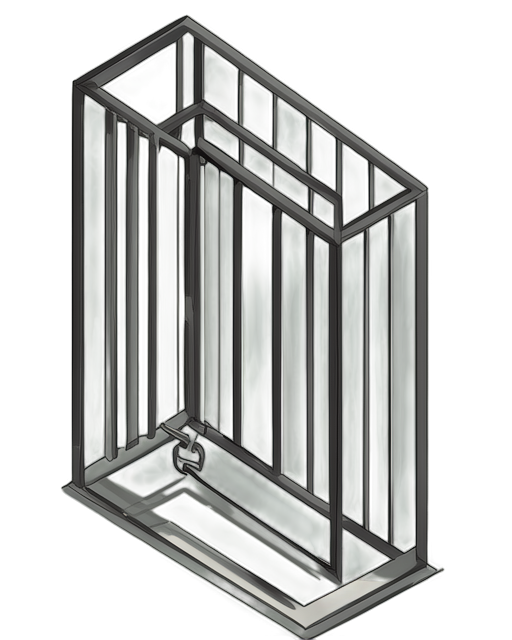
Generation parameters embedded in this image by AUTOMATIC1111 Stable Diffusion web UI or a fork of it (Forge, ...) (PNG 'parameters' text chunk):
A small and compact cage with a modern design, 2D isometric style, made of sleek metallic bars with a dark gray finish, evenly spaced vertical and horizontal bars forming a rectangular structure, a solid flat top and bottom, a hinged door slightly open with a small metallic padlock hanging on the latch, clean and minimalistic background, centered composition, soft ambient lighting creating subtle highlights and shadows, isolated and detailed design, suitable for a standalone illustration
Steps: 20, Sampler: Euler a, Schedule type: Automatic, CFG scale: 7, Seed: 3259762567, Size: 512x640, Model hash: 481989b6f0, Model: AnythingXL_v50, layerdiffusion_enabled: True, layerdiffusion_method: (SD1.5) Only Generate Transparent Image (Attention Injection), layerdiffusion_weight: 1, layerdiffusion_ending_step: 1, layerdiffusion_fg_image: False, layerdiffusion_bg_image: False, layerdiffusion_blend_image: False, layerdiffusion_resize_mode: Crop and Resize, layerdiffusion_fg_additional_prompt: , layerdiffusion_bg_additional_prompt: , layerdiffusion_blend_additional_prompt: , Version: f2.0.1v1.10.1-previous-622-g1f140749